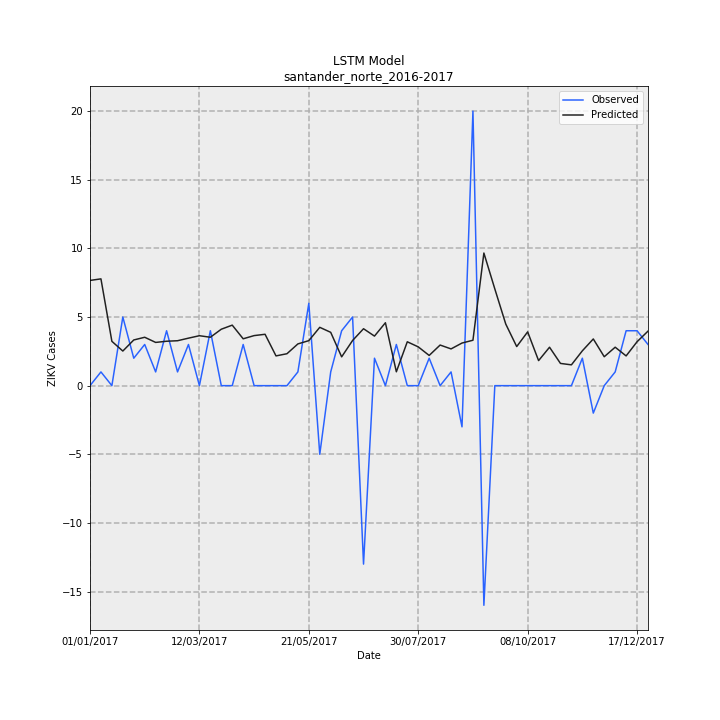

Source data for this figure (header and first rows):
Date, Observed, Predicted, error
01/01/2017, 0.0, 7.665, 7.665
08/01/2017, 1, 7.779, 6.779
15/01/2017, 0.0, 3.229, 3.229
22/01/2017, 5, 2.521, -2.479
29/01/2017, 2, 3.328, 1.328
05/02/2017, 3, 3.525, 0.5252
12/02/2017, 1, 3.15, 2.15
19/02/2017, 4, 3.236, -0.7642
26/02/2017, 1, 3.273, 2.273
05/03/2017, 3, 3.46, 0.4604
12/03/2017, 0.0, 3.638, 3.638
19/03/2017, 4, 3.526, -0.4738
26/03/2017, 0.0, 4.112, 4.112
02/04/2017, 0.0, 4.409, 4.409
09/04/2017, 3, 3.414, 0.414
16/04/2017, 0.0, 3.646, 3.646
23/04/2017, 0.0, 3.743, 3.743
30/04/2017, 0.0, 2.167, 2.167
07/05/2017, 0.0, 2.326, 2.326
14/05/2017, 1, 3.041, 2.041
21/05/2017, 6, 3.279, -2.721
28/05/2017, -5, 4.249, 9.249
04/06/2017, 1, 3.884, 2.884
11/06/2017, 4, 2.098, -1.902
18/06/2017, 5, 3.29, -1.71
25/06/2017, -13, 4.146, 17.15
02/07/2017, 2, 3.61, 1.61
09/07/2017, 0.0, 4.582, 4.582
16/07/2017, 3, 1.01, -1.99
23/07/2017, 0.0, 3.196, 3.196
30/07/2017, 0.0, 2.826, 2.826
06/08/2017, 2, 2.201, 0.2007
13/08/2017, 0.0, 2.958, 2.958
20/08/2017, 1, 2.677, 1.677
27/08/2017, -3, 3.104, 6.104
03/09/2017, 20, 3.308, -16.69
10/09/2017, -16, 9.661, 25.66
17/09/2017, 0.0, 7.046, 7.046
24/09/2017, 0.0, 4.486, 4.486
01/10/2017, 0.0, 2.847, 2.847
08/10/2017, 0.0, 3.918, 3.918
15/10/2017, 0.0, 1.824, 1.824
22/10/2017, 0.0, 2.799, 2.799
29/10/2017, 0.0, 1.619, 1.619
05/11/2017, 0.0, 1.516, 1.516
12/11/2017, 2, 2.538, 0.5379
19/11/2017, -2, 3.402, 5.402
26/11/2017, 0.0, 2.107, 2.107
03/12/2017, 1, 2.801, 1.801
10/12/2017, 4, 2.166, -1.834
17/12/2017, 4, 3.199, -0.801
24/12/2017, 3, 3.972, 0.9718
